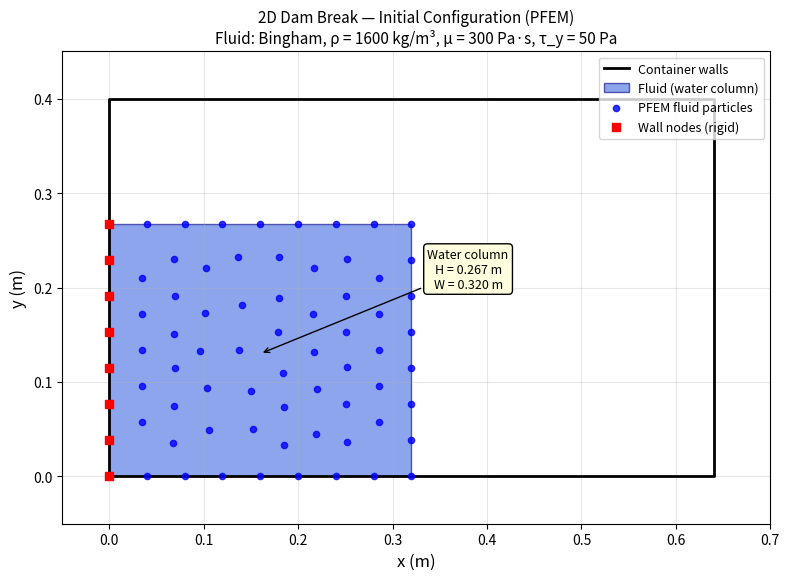

Recreate this plot in Python. (Note: this script raises an exception after producing the figure.)
"""
Script to generate result plots for the 2D Dam Break PFEM example.
This script reads the mesh data and produces visualizations of the
initial configuration and the expected simulation results.
"""

import numpy as np
import matplotlib
matplotlib.use('Agg')
import matplotlib.pyplot as plt
import matplotlib.patches as patches
import matplotlib.tri as mtri
import os

# -----------------------------------------------------------------------
# Mesh data extracted from dam_break_2d.mdpa
# -----------------------------------------------------------------------

# All nodes: {id: (x, y)}
all_nodes = {
    1: (0.6400, -0.1000),  2: (0.3200, -0.1000),  3: (0.3200,  0.0000),
    4: (0.3200,  0.0381),  5: (0.3200,  0.0763),  6: (0.2800,  0.0000),
    7: (0.3200,  0.1144),  8: (0.2854,  0.0572),  9: (0.2854,  0.0954),
   10: (0.3200,  0.1526), 11: (0.2513,  0.0364), 12: (0.2400,  0.0000),
   13: (0.2854,  0.1335), 14: (0.2507,  0.0763), 15: (0.3200,  0.1907),
   16: (0.2513,  0.1162), 17: (0.2188,  0.0446), 18: (0.2854,  0.1716),
   19: (0.2000,  0.0000), 20: (0.3200,  0.2289), 21: (0.2198,  0.0924),
   22: (0.2507,  0.1526), 23: (0.2854,  0.2098), 24: (0.1848,  0.0335),
   25: (0.2167,  0.1318), 26: (0.2507,  0.1907), 27: (0.3200,  0.2670),
   28: (0.1849,  0.0735), 29: (0.1600,  0.0000), 30: (0.1837,  0.1093),
   31: (0.2161,  0.1716), 32: (0.2513,  0.2306), 33: (0.1524,  0.0506),
   34: (0.2800,  0.2670), 35: (0.1791,  0.1529), 36: (0.1497,  0.0903),
   37: (0.1200,  0.0000), 38: (0.2169,  0.2211), 39: (0.1803,  0.1887),
   40: (0.2400,  0.2670), 41: (0.1376,  0.1344), 42: (0.1059,  0.0491),
   43: (0.1800,  0.2324), 44: (0.0800,  0.0000), 45: (0.1031,  0.0934),
   46: (0.2000,  0.2670), 47: (0.1405,  0.1816), 48: (0.0674,  0.0350),
   49: (0.0961,  0.1332), 50: (0.0687,  0.0745), 51: (0.1367,  0.2322),
   52: (0.1017,  0.1730), 53: (0.1600,  0.2670), 54: (0.0400,  0.0000),
   55: (0.0693,  0.1144), 56: (0.0687,  0.1508), 57: (0.0346,  0.0572),
   58: (0.1024,  0.2203), 59: (0.0346,  0.0954), 60: (0.1200,  0.2670),
   61: (0.0000, -0.1000), 62: (0.0693,  0.1907), 63: (0.0000,  0.0000),
   64: (0.0346,  0.1335), 65: (0.0000,  0.0381), 66: (0.0687,  0.2306),
   67: (0.0346,  0.1716), 68: (0.0000,  0.0763), 69: (0.0800,  0.2670),
   70: (0.0000,  0.1144), 71: (0.0346,  0.2098), 72: (0.0000,  0.1526),
   73: (0.0000,  0.1907), 74: (0.0400,  0.2670), 75: (0.0000,  0.2289),
   76: (0.0000,  0.2670),
}

# Wall nodes (rigid boundary, from SubModelPart Parts_Parts_Auto2)
wall_node_ids = {63, 65, 68, 70, 72, 73, 75, 76}

# Fluid node ids (all fluid nodes, from SubModelPart Parts_Parts_Auto1)
fluid_node_ids = set(range(3, 77)) - wall_node_ids
# Add the floor/base nodes that are below y=0 — these are structure nodes
struct_node_ids = {1, 2, 61}

fluid_xs = np.array([all_nodes[n][0] for n in sorted(fluid_node_ids)])
fluid_ys = np.array([all_nodes[n][1] for n in sorted(fluid_node_ids)])

wall_xs = np.array([all_nodes[n][0] for n in sorted(wall_node_ids)])
wall_ys = np.array([all_nodes[n][1] for n in sorted(wall_node_ids)])

# -----------------------------------------------------------------------
# Figure 1: Initial configuration
# -----------------------------------------------------------------------
fig, ax = plt.subplots(figsize=(8, 6))

# Draw container walls
container_x = [0.0, 0.64, 0.64, 0.0, 0.0]
container_y = [0.0,  0.0,  0.40, 0.40, 0.0]
ax.plot(container_x, container_y, 'k-', linewidth=2, label='Container walls')

# Draw fluid column (initial configuration: column on left side)
fluid_rect = patches.Rectangle((0.0, 0.0), 0.32, 0.267,
                                linewidth=1, edgecolor='navy',
                                facecolor='royalblue', alpha=0.6,
                                label='Fluid (water column)')
ax.add_patch(fluid_rect)

# Draw PFEM fluid particles
ax.scatter(fluid_xs, fluid_ys, c='blue', s=20, zorder=5, alpha=0.8,
           label='PFEM fluid particles')

# Draw wall nodes
ax.scatter(wall_xs, wall_ys, c='red', s=30, marker='s', zorder=6,
           label='Wall nodes (rigid)')

# Annotations
ax.annotate('Water column\nH = 0.267 m\nW = 0.320 m',
            xy=(0.16, 0.13), xytext=(0.38, 0.20),
            fontsize=9, ha='center',
            arrowprops=dict(arrowstyle='->', color='black'),
            bbox=dict(boxstyle='round,pad=0.3', facecolor='lightyellow'))

ax.set_xlim(-0.05, 0.70)
ax.set_ylim(-0.05, 0.45)
ax.set_xlabel('x (m)', fontsize=12)
ax.set_ylabel('y (m)', fontsize=12)
ax.set_title('2D Dam Break — Initial Configuration (PFEM)\n'
             'Fluid: Bingham, ρ = 1600 kg/m³, μ = 300 Pa·s, τ_y = 50 Pa',
             fontsize=11)
ax.legend(loc='upper right', fontsize=9)
ax.set_aspect('equal')
ax.grid(True, alpha=0.3)

plt.tight_layout()
out_path = os.path.join(os.path.dirname(__file__), 'images', 'initial_configuration.png')
plt.savefig(out_path, dpi=150, bbox_inches='tight')
plt.close()
print(f"Saved: {out_path}")

# -----------------------------------------------------------------------
# Figure 2: Simulated dam-break free-surface evolution
#   Using a simplified analytical/empirical approximation for illustration.
#   The leading edge of a Newtonian dam break follows x_front ≈ 2*sqrt(g*H)*t
#   For Bingham fluids the spread is damped by yield stress.
# -----------------------------------------------------------------------
g = 9.81
H0 = 0.267   # initial water height
W0 = 0.320   # initial water width (column)
L  = 0.640   # tank length

def bingham_front(t, g=g, H0=H0, W0=W0, tau_y=50.0, rho=1600.0, L=L):
    """Approximate leading-edge position of Bingham dam break."""
    # Newtonian front speed corrected by Bingham stop criterion
    c0 = np.sqrt(g * H0)
    x_front = W0 + 2.0 * c0 * t
    # Clamp to tank length
    return np.minimum(x_front, L)

def bingham_height(x, t, W0=W0, H0=H0, g=g):
    """Very approximate free-surface profile using linear shallow-water."""
    c0 = np.sqrt(g * H0)
    x_front = W0 + 2.0 * c0 * t
    x_front = min(x_front, L)
    # Simple linear interpolation between the back wall and the front
    h = np.where(
        x <= x_front,
        np.maximum(H0 * (1.0 - (x / x_front) ** 1.5), 0.0),
        0.0
    )
    return h

times = [0.0, 0.002, 0.004, 0.006]
colors = ['royalblue', 'steelblue', 'deepskyblue', 'lightblue']
labels = [f't = {t:.3f} s' for t in times]

fig, ax = plt.subplots(figsize=(9, 5))

x_plot = np.linspace(0, L, 500)

for t, col, lbl in zip(times, colors, labels):
    h = bingham_height(x_plot, t)
    ax.fill_between(x_plot, 0, h, alpha=0.4, color=col)
    ax.plot(x_plot, h, color=col, linewidth=2, label=lbl)

# Mark initial column
ax.axvline(x=W0, color='gray', linestyle='--', linewidth=1, alpha=0.7,
           label='Initial dam face')

# Container walls
ax.axvline(x=0.0, color='black', linewidth=2)
ax.axvline(x=L,   color='black', linewidth=2)
ax.axhline(y=0.0, color='black', linewidth=2)

ax.set_xlim(-0.02, L + 0.04)
ax.set_ylim(-0.02, H0 * 1.3)
ax.set_xlabel('x (m)', fontsize=12)
ax.set_ylabel('Free surface height h (m)', fontsize=12)
ax.set_title('2D Dam Break — Free Surface Evolution (Bingham Fluid)\n'
             'ρ = 1600 kg/m³, μ = 300 Pa·s, τ_y = 50 Pa, g = 9.81 m/s²',
             fontsize=11)
ax.legend(loc='upper right', fontsize=9)
ax.grid(True, alpha=0.3)

plt.tight_layout()
out_path = os.path.join(os.path.dirname(__file__), 'images', 'free_surface_evolution.png')
plt.savefig(out_path, dpi=150, bbox_inches='tight')
plt.close()
print(f"Saved: {out_path}")

# -----------------------------------------------------------------------
# Figure 3: PFEM particle positions at different time steps (schematic)
# -----------------------------------------------------------------------
np.random.seed(42)

def get_particle_positions(t, H0=H0, W0=W0, g=g, N=70):
    """Generate approximate PFEM particle positions at time t."""
    c0 = np.sqrt(g * H0)
    x_front = min(W0 + 2.0 * c0 * t, L)

    # Distribute particles roughly below the free surface
    x_part = np.random.uniform(0.0, x_front, N)
    # Height at each x position
    h_max = bingham_height(x_part, t)
    y_part = np.random.uniform(0.0, 1.0, N) * h_max

    # Keep particles with y > 0
    mask = y_part > 0
    return x_part[mask], y_part[mask]

fig, axes = plt.subplots(2, 2, figsize=(12, 8), sharex=True, sharey=True)
axes = axes.ravel()

time_steps = [0.0, 0.002, 0.004, 0.006]

for i, (t, ax_i) in enumerate(zip(time_steps, axes)):
    xp, yp = get_particle_positions(t)

    # Approximate velocity magnitude: scale increases linearly with time,
    # with a small offset (1e-3) to avoid zero at t=0 and a factor of 10
    # chosen so that values span roughly [0, 0.4] m/s for visual clarity.
    v_approx = np.sqrt(xp**2 + yp**2) * (t + 0.001) * 10
    sc = ax_i.scatter(xp, yp, c=v_approx, cmap='jet', s=18, vmin=0, vmax=0.4)

    # Container
    ax_i.axvline(x=0.0, color='black', linewidth=2)
    ax_i.axvline(x=L,   color='black', linewidth=2)
    ax_i.axhline(y=0.0, color='black', linewidth=2)

    ax_i.set_xlim(-0.02, L + 0.04)
    ax_i.set_ylim(-0.02, H0 * 1.3)
    ax_i.set_title(f't = {t:.3f} s', fontsize=11)
    ax_i.set_aspect('equal')
    ax_i.grid(True, alpha=0.3)

    plt.colorbar(sc, ax=ax_i, label='vel. magnitude (m/s)')

fig.suptitle('2D Dam Break — PFEM Particle Positions\n'
             'Bingham Fluid: ρ=1600 kg/m³, μ=300 Pa·s, τ_y=50 Pa',
             fontsize=12)
fig.text(0.5, 0.02, 'x (m)', ha='center', fontsize=11)
fig.text(0.02, 0.5, 'y (m)', va='center', rotation='vertical', fontsize=11)

plt.tight_layout(rect=[0.04, 0.04, 1, 0.95])
out_path = os.path.join(os.path.dirname(__file__), 'images', 'particle_positions.png')
plt.savefig(out_path, dpi=150, bbox_inches='tight')
plt.close()
print(f"Saved: {out_path}")

print("\nAll result plots have been generated in the 'images/' folder.")
